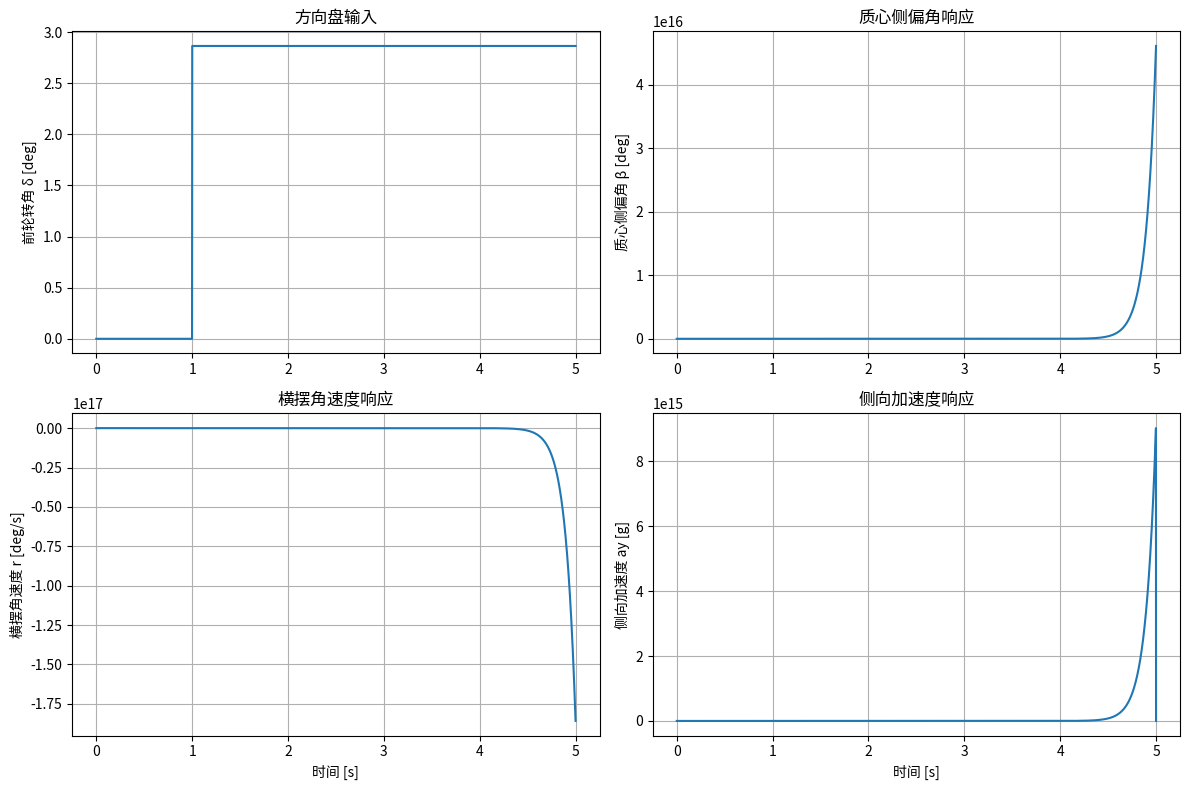

This figure's Python source:
"""
二自由度单轨模型 (Bicycle Model)

状态: [β, r]ᵀ = [质心侧偏角, 横摆角速度]
输入: δ = 前轮转角

参考:
  Rajamani "Vehicle Dynamics and Control" Ch.3
  《汽车理论》第5章

核心假设:
  1. Vx 恒定 (纵向与横向解耦)
  2. 线性轮胎 (小侧偏角假设)
  3. 忽略侧倾、俯仰、载荷转移
  4. 左右轮合并为等效单轮
"""

import numpy as np
from scipy.integrate import solve_ivp
from dataclasses import dataclass
from typing import Tuple, Callable, Optional


@dataclass
class VehicleParams:
    """整车参数 (典型B级轿车)"""
    m: float = 1500.0          # 整车质量 [kg]
    Iz: float = 2500.0         # 绕Z轴转动惯量 [kg·m²]
    lf: float = 1.2            # 质心到前轴距离 [m]
    lr: float = 1.6            # 质心到后轴距离 [m]
    L: float = None             # 轴距, 自动计算 = lf+lr
    Cf: float = -80000.0       # 前轴等效侧偏刚度 [N/rad] (负值!)
    Cr: float = -80000.0       # 后轴等效侧偏刚度 [N/rad] (负值!)
    Vx: float = 20.0           # 纵向速度 [m/s] (72km/h)

    def __post_init__(self):
        if self.L is None:
            self.L = self.lf + self.lr


class BicycleModel:
    """二自由度线性单轨模型

    状态空间方程:
      dx/dt = A @ x + B @ δ_sw

    其中:
      x = [β, r]ᵀ
      A = [[-(Cf+Cr)/(m·Vx),    -1 - (lf·Cf - lr·Cr)/(m·Vx²)],
           [-(lf·Cf-lr·Cr)/Iz,  -(lf²·Cf + lr²·Cr)/(Iz·Vx)]]

      B = [[Cf/(m·Vx)],
           [lf·Cf/Iz]]
    """

    def __init__(self, params: VehicleParams):
        self.p = params
        self._update_matrices()

    def _update_matrices(self):
        """(重)计算状态空间矩阵 (Vx变化时需调用)"""
        p = self.p
        m, Iz = p.m, p.Iz
        lf, lr = p.lf, p.lr
        Cf, Cr = p.Cf, p.Cr
        Vx = p.Vx

        if Vx < 0.1:
            raise ValueError(f"Vx={Vx} too small, matrices become singular")

        # 注意：Cf, Cr在符号约定下为负值
        # A矩阵元素
        a11 = -(Cf + Cr) / (m * Vx)
        a12 = -1.0 - (lf * Cf - lr * Cr) / (m * Vx**2)
        a21 = -(lf * Cf - lr * Cr) / Iz
        a22 = -(lf**2 * Cf + lr**2 * Cr) / (Iz * Vx)

        self.A = np.array([[a11, a12],
                           [a21, a22]])

        self.B = np.array([[Cf / (m * Vx)],
                           [lf * Cf / Iz]])

    def dynamics(self, t: float, x: np.ndarray, delta: float,
                 Mz_add: float = 0.0) -> np.ndarray:
        """连续时间动力学 ODE

        Args:
            t: 时间 [s]
            x: 状态 [β, r]ᵀ
            delta: 前轮转角 [rad]
            Mz_add: 附加横摆力矩 [N·m] (VMC注入)

        Returns:
            dx/dt: [dβ/dt, dr/dt]ᵀ
        """
        dx = self.A @ x + self.B.flatten() * delta

        # VMC附加横摆力矩的影响
        if abs(Mz_add) > 1e-6:
            dx[1] += Mz_add / self.p.Iz

        return dx

    def step(self, x: np.ndarray, delta: float, dt: float,
             Mz_add: float = 0.0) -> np.ndarray:
        """Euler积分一步 (用于离散时间仿真)

        Args:
            x: 当前状态 [β, r]ᵀ
            delta: 方向盘转角 [rad]
            dt: 时间步长 [s]
            Mz_add: 附加横摆力矩 [N·m]

        Returns:
            x_next: 下一步状态
        """
        dx = self.dynamics(0, x, delta, Mz_add)
        return x + dx * dt

    def set_speed(self, Vx: float):
        """更新纵向速度并重新计算系统矩阵"""
        self.p.Vx = Vx
        self._update_matrices()

    # ---- 稳态分析 ----

    def steady_state_gain(self) -> Tuple[float, float]:
        """稳态增益

        Returns:
            (β_ss/δ_ss, r_ss/δ_ss): 稳态单位前轮转角对应的质心侧偏角和横摆角速度
        """
        x_ss = -np.linalg.solve(self.A, self.B.flatten())
        return x_ss[0], x_ss[1]

    def understeer_gradient(self) -> float:
        """不足转向梯度 Kus

        Kus = (m/L) * (lr/Cf - lf/Cr)

        Returns:
            Kus: [rad/(m/s²)]
              > 0: 不足转向 (Understeer)
              = 0: 中性转向
              < 0: 过多转向 (Oversteer)
        """
        p = self.p
        return (p.m / p.L) * (p.lr / p.Cf - p.lf / p.Cr)

    def characteristic_speed(self) -> Optional[float]:
        """特征车速 (仅不足转向时有效)

        Vchar = sqrt(L / |Kus|)
        在特征车速下，横摆角速度增益达到最大值
        """
        Kus = self.understeer_gradient()
        if Kus > 0:
            return np.sqrt(self.p.L / Kus)
        return None

    def critical_speed(self) -> Optional[float]:
        """临界车速 (仅过多转向时)

        Vcrit = sqrt(L / |Kus|)
        超过此车速车辆失稳
        """
        Kus = self.understeer_gradient()
        if Kus < 0:
            return np.sqrt(self.p.L / abs(Kus))
        return None

    def eigenvalues(self) -> Tuple[complex, complex]:
        """计算系统特征值

        Returns:
            (λ1, λ2): 系统极点
            实部<0 → 稳定; 虚部≠0 → 振荡
        """
        return tuple(np.linalg.eigvals(self.A))

    def natural_frequency_and_damping(self) -> Tuple[float, float]:
        """固有频率 ωn 和 阻尼比 ζ

        Returns:
            (ωn, ζ)
        """
        λ1, λ2 = self.eigenvalues()
        # 对于共轭复极点: λ = -ζωn ± jωn√(1-ζ²)
        ωn = np.sqrt(np.real(λ1)**2 + np.imag(λ1)**2)
        ζ = -np.real(λ1) / ωn
        return ωn, ζ

    # ---- 时域仿真 ----

    def simulate(self, t_span: Tuple[float, float],
                 x0: np.ndarray,
                 delta_func: Callable[[float], float],
                 Mz_func: Callable[[float], float] = None,
                 dt: float = 0.001) -> dict:
        """时域仿真

        Args:
            t_span: (t_start, t_end)
            x0: 初始状态 [β0, r0]
            delta_func: δ = f(t), 前轮转角随时间变化
            Mz_func: Mz = f(t), 附加横摆力矩 (可选)
            dt: 仿真步长

        Returns:
            dict: {'t': 时间序列, 'beta': β序列, 'r': r序列,
                   'delta': δ序列, 'ay': 侧向加速度序列}
        """
        t = np.arange(t_span[0], t_span[1], dt)
        n = len(t)
        x = np.zeros((n, 2))
        x[0] = x0
        delta_hist = np.zeros(n)
        ay_hist = np.zeros(n)

        for i in range(n - 1):
            delta = delta_func(t[i])
            Mz = Mz_func(t[i]) if Mz_func else 0.0
            x[i+1] = self.step(x[i], delta, dt, Mz)
            delta_hist[i] = delta

            # 侧向加速度 ay = Vx*(β̇ + r)  (注意: 这里β̇来自动力学)
            beta, r = x[i]
            beta_dot = self.dynamics(t[i], x[i], delta, Mz)[0]
            ay_hist[i] = self.p.Vx * (beta_dot + r)

        delta_hist[-1] = delta_func(t[-1])

        return {
            't': t,
            'beta': x[:, 0],
            'r': x[:, 1],
            'delta': delta_hist,
            'ay': ay_hist,
            'Vx': self.p.Vx,
        }

    # ---- 汇总信息 ----

    def summary(self) -> str:
        """打印模型汇总信息"""
        Kus = self.understeer_gradient()
        Vchar = self.characteristic_speed()
        Vcrit = self.critical_speed()
        ωn, ζ = self.natural_frequency_and_damping()
        _, r_gain_ss = self.steady_state_gain()

        kind = "不足转向 (Understeer)" if Kus > 1e-6 else \
               "过多转向 (Oversteer)" if Kus < -1e-6 else "中性转向"

        lines = [
            f"=== 二自由度单轨模型 @ Vx={self.p.Vx:.1f} m/s ===",
            f"不足转向梯度 Kus = {Kus:.6f} rad/(m/s²) → {kind}",
            f"稳态横摆增益  r/δ = {r_gain_ss:.3f} (rad/s)/rad",
        ]
        if Vchar:
            lines.append(f"特征车速 Vchar = {Vchar*3.6:.1f} km/h")
        if Vcrit:
            lines.append(f"⚠ 临界车速 Vcrit = {Vcrit*3.6:.1f} km/h")
        lines.append(f"固有频率 ωn = {ωn:.2f} rad/s, 阻尼比 ζ = {ζ:.3f}")

        return "\n".join(lines)


# ---- 常用方向盘输入函数 ----

def step_input(amplitude: float = 0.05, onset_time: float = 0.5) -> Callable:
    """阶跃方向盘输入"""
    return lambda t: amplitude if t >= onset_time else 0.0


def sine_input(amplitude: float = 0.05, frequency: float = 0.5) -> Callable:
    """正弦方向盘输入 (用于频率响应测试)"""
    return lambda t: amplitude * np.sin(2 * np.pi * frequency * t)


def double_lane_change(t: float, Vx: float = 20.0) -> float:
    """双移线工况 — 简化的方向盘转角时间序列

    这只是一个近似，真实双移线应基于轨迹跟踪
    """
    # 双移线的简单位移方案
    if t < 0.5:
        return 0.0
    elif t < 0.5 + 0.7:
        return 0.03 * np.sin(np.pi * (t - 0.5) / 0.7)
    elif t < 0.5 + 0.7 + 0.3:
        return 0.0
    elif t < 0.5 + 0.7 + 0.3 + 0.7:
        return -0.03 * np.sin(np.pi * (t - 0.5 - 0.7 - 0.3) / 0.7)
    else:
        return 0.0


# ---- 演示代码 ----

if __name__ == '__main__':
    # 创建车辆模型
    params = VehicleParams(Vx=20.0)  # 72 km/h
    model = BicycleModel(params)

    # 打印模型信息
    print(model.summary())

    # 阶跃响应仿真
    result = model.simulate(
        t_span=(0, 5),
        x0=np.array([0.0, 0.0]),
        delta_func=step_input(amplitude=0.05, onset_time=1.0),
    )

    import matplotlib.pyplot as plt
    fig, axes = plt.subplots(2, 2, figsize=(12, 8))

    axes[0, 0].plot(result['t'], np.rad2deg(result['delta']))
    axes[0, 0].set_ylabel('前轮转角 δ [deg]'); axes[0, 0].grid(True)
    axes[0, 0].set_title('方向盘输入')

    axes[0, 1].plot(result['t'], np.rad2deg(result['beta']))
    axes[0, 1].set_ylabel('质心侧偏角 β [deg]'); axes[0, 1].grid(True)
    axes[0, 1].set_title('质心侧偏角响应')

    axes[1, 0].plot(result['t'], np.rad2deg(result['r']))
    axes[1, 0].set_ylabel('横摆角速度 r [deg/s]'); axes[1, 0].set_xlabel('时间 [s]')
    axes[1, 0].grid(True); axes[1, 0].set_title('横摆角速度响应')

    axes[1, 1].plot(result['t'], result['ay'] / 9.81)
    axes[1, 1].set_ylabel('侧向加速度 ay [g]'); axes[1, 1].set_xlabel('时间 [s]')
    axes[1, 1].grid(True); axes[1, 1].set_title('侧向加速度响应')

    plt.tight_layout()
    plt.show()
